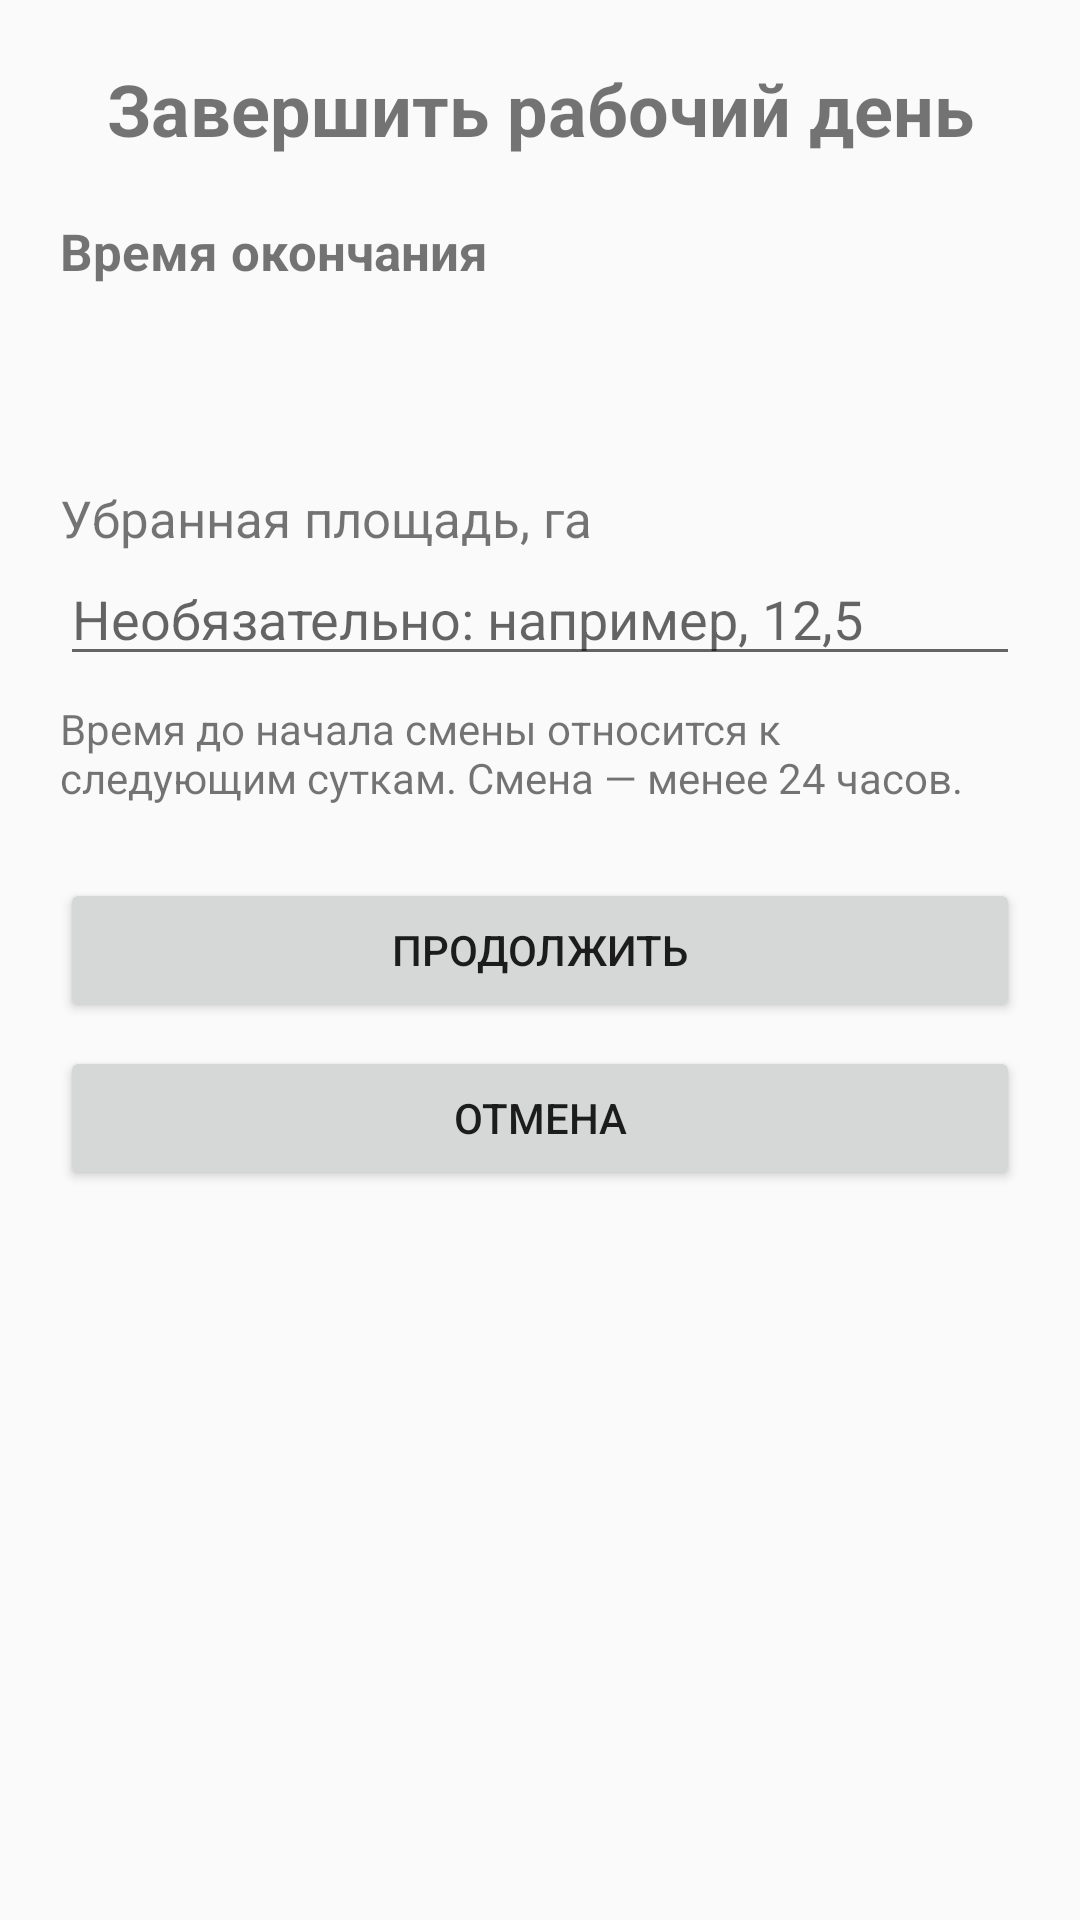

Layout XML and referenced resources for this Android screen:
<!-- AndroidManifest.xml: application theme AppTheme -->
<!-- res/layout/dialog_finish_harvest_day.xml -->
<?xml version="1.0" encoding="utf-8"?>
<ScrollView
    xmlns:android="http://schemas.android.com/apk/res/android"
    android:layout_width="match_parent"
    android:layout_height="wrap_content">
<LinearLayout
    android:layout_width="match_parent"
    android:layout_height="wrap_content"
    android:orientation="vertical"
    android:padding="20dp">

    <TextView
        android:layout_width="match_parent"
        android:layout_height="wrap_content"
        android:gravity="center"
        android:text="Завершить рабочий день"
        android:textSize="24sp"
        android:textStyle="bold"
        android:paddingBottom="20dp" />

    <TextView
        android:layout_width="match_parent"
        android:layout_height="wrap_content"
        android:text="Время окончания"
        android:textSize="17sp"
        android:textStyle="bold"
        android:paddingBottom="6dp" />

    <TextView
        android:id="@+id/textFinishHarvestDayTime"
        android:layout_width="match_parent"
        android:layout_height="wrap_content"
        android:background="?android:attr/selectableItemBackground"
        android:clickable="true"
        android:focusable="true"
        android:padding="12dp"
        android:textSize="18sp" />

    <TextView
        android:layout_width="match_parent"
        android:layout_height="wrap_content"
        android:layout_marginTop="12dp"
        android:labelFor="@id/editFinishHarvestDayArea"
        android:text="@string/harvest_area_label"
        android:textSize="17sp" />

    <EditText
        android:id="@+id/editFinishHarvestDayArea"
        android:layout_width="match_parent"
        android:layout_height="wrap_content"
        android:hint="@string/harvest_area_optional"
        android:inputType="numberDecimal"
        android:digits="0123456789,."
        android:singleLine="true" />

    <TextView android:layout_width="match_parent" android:layout_height="wrap_content"
        android:text="Время до начала смены относится к следующим суткам. Смена — менее 24 часов."
        android:paddingTop="8dp" />

    <Button
        android:id="@+id/buttonConfirmFinishHarvestDay"
        android:layout_width="match_parent"
        android:layout_height="wrap_content"
        android:layout_marginTop="24dp"
        android:text="Продолжить" />

    <Button
        android:id="@+id/buttonCancelFinishHarvestDay"
        android:layout_width="match_parent"
        android:layout_height="wrap_content"
        android:layout_marginTop="8dp"
        android:text="Отмена" />

</LinearLayout>
</ScrollView>
<!-- resources referenced by this layout -->
<resources>
  <string name="harvest_area_label">Убранная площадь, га</string>
  <string name="harvest_area_optional">Необязательно: например, 12,5</string>
  <style name="AppTheme" parent="Theme.AppCompat.Light.DarkActionBar">
          
          <item name="colorPrimary">@color/colorPrimary</item>
          <item name="colorPrimaryDark">@color/colorPrimaryDark</item>
          <item name="colorAccent">@color/colorAccent</item>
      </style>
  <!-- not gathered from this repository: default colours our renderer supplied (Android Studio template values) -->
  <color name="colorPrimary">#FF6200EE</color>
  <color name="colorPrimaryDark">#FF3700B3</color>
  <color name="colorAccent">#FF03DAC5</color>
</resources>
